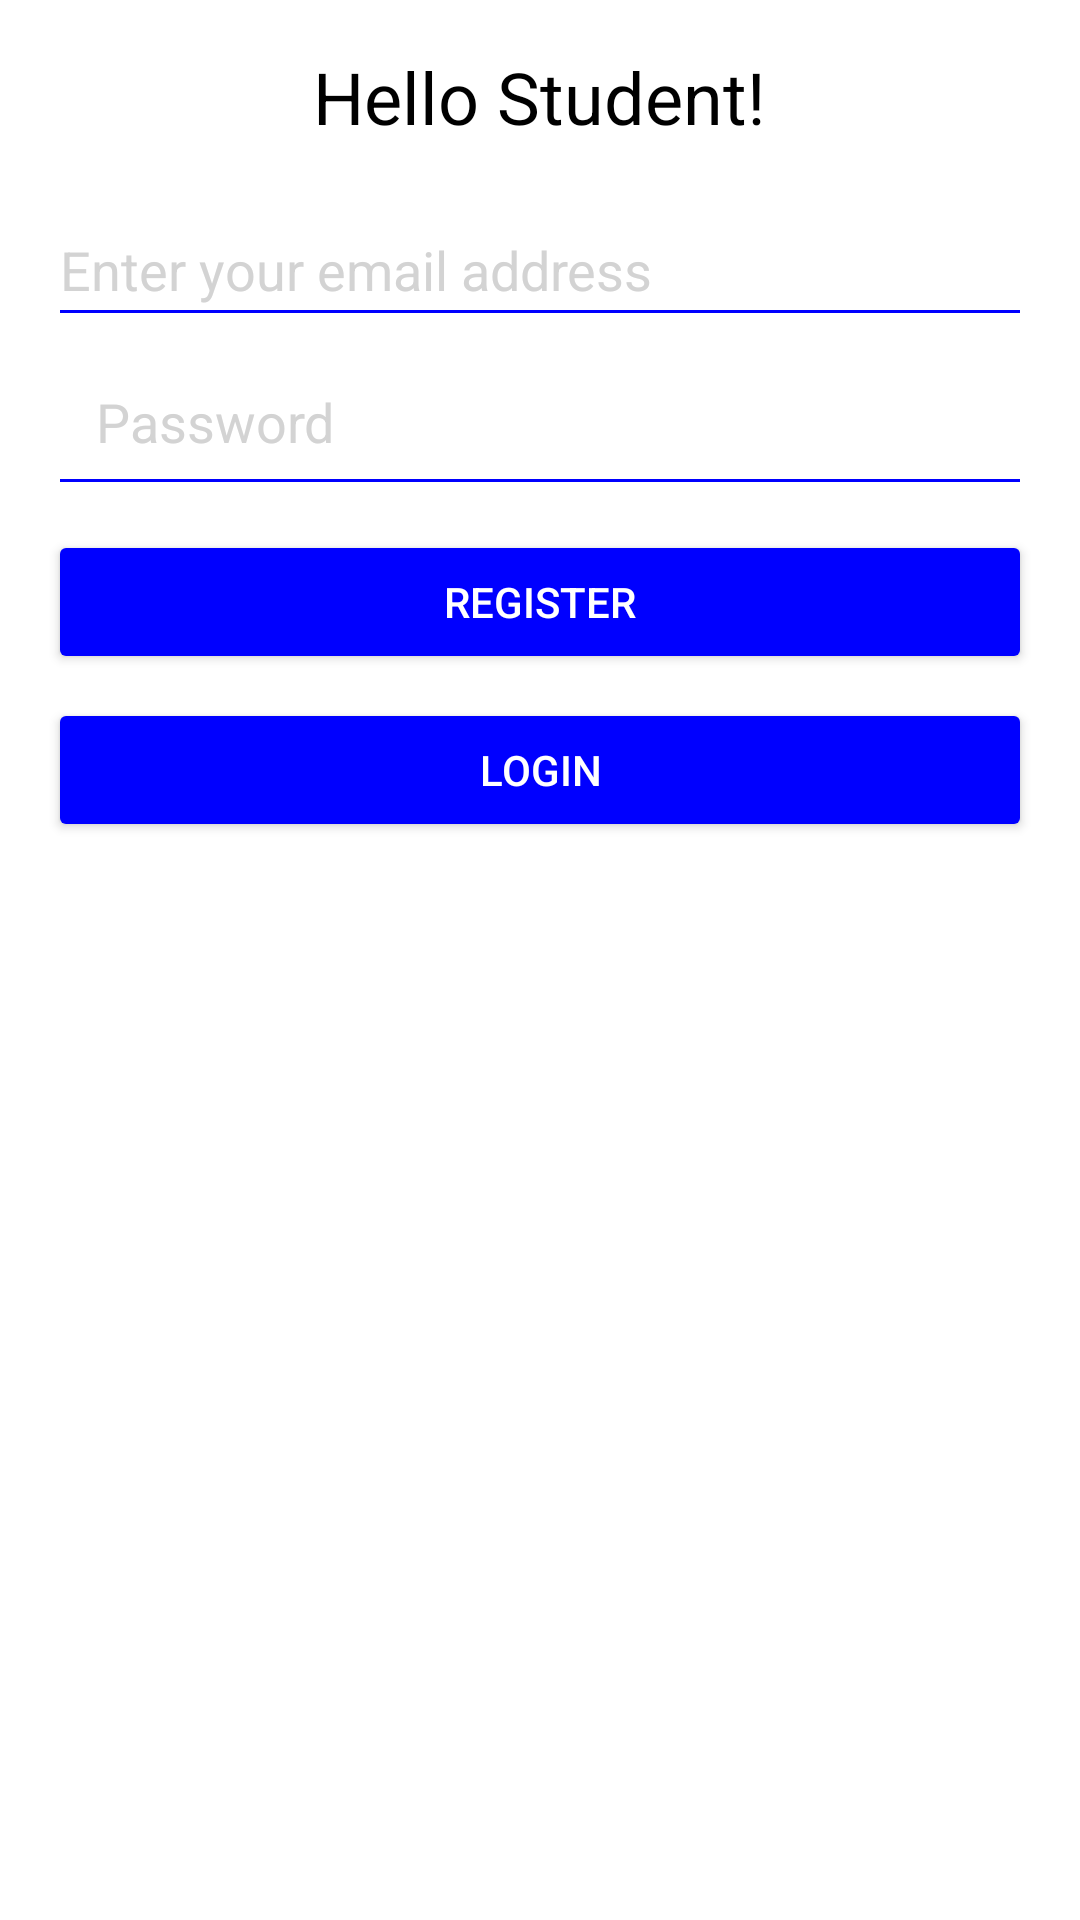

Write the Android layout XML for this screen, with the resource values it uses.
<!-- AndroidManifest.xml: application theme Theme.Enrollment_App -->
<!-- res/layout/activity_main.xml -->
<?xml version="1.0" encoding="utf-8"?>
<ScrollView xmlns:android="http://schemas.android.com/apk/res/android"
    xmlns:app="http://schemas.android.com/apk/res-auto"
    xmlns:tools="http://schemas.android.com/tools"
    android:layout_width="match_parent"
    android:layout_height="match_parent"
    android:background="#FFFFFF"
    tools:context=".MainActivity">

    <LinearLayout
        android:layout_width="match_parent"
        android:layout_height="wrap_content"
        android:orientation="vertical"
        android:padding="16dp">

        <TextView
            android:layout_width="wrap_content"
            android:layout_height="wrap_content"
            android:text="Hello Student!"
            android:textColor="#000000"
            android:textSize="24sp"
            android:layout_gravity="center_horizontal"
            android:layout_marginBottom="16dp"/>

        <EditText
            android:id="@+id/emailInput"
            android:layout_width="match_parent"
            android:layout_height="wrap_content"
            android:hint="Enter your email address"
            android:inputType="textEmailAddress"
            android:minHeight="48dp"
            android:textColor="#000000"
            android:textColorHint="#D3D3D3"
            android:backgroundTint="#0000FF" />

        <EditText
            android:id="@+id/passwordInput"
            android:layout_width="match_parent"
            android:layout_height="wrap_content"
            android:hint="Password"
            android:minHeight="48dp"
            android:padding="16dp"
            android:inputType="textPassword"
            android:backgroundTint="#0000FF"
            android:layout_marginBottom="8dp"
            android:textColor="#000000"
            android:textColorHint="#D3D3D3" />

        <Button
            android:id="@+id/registerButton"
            android:layout_width="match_parent"
            android:layout_height="wrap_content"
            android:text="Register"
            android:backgroundTint="#0000FF"
            android:layout_marginBottom="8dp"
            android:textColor="#FFFFFF" />

        <Button
            android:id="@+id/loginButton"
            android:layout_width="match_parent"
            android:layout_height="wrap_content"
            android:text="Login"
            android:backgroundTint="#0000FF"
            android:layout_marginBottom="8dp"
            android:textColor="#FFFFFF" />

    </LinearLayout>

</ScrollView>
<!-- resources referenced by this layout -->
<resources>
  <style name="Theme.Enrollment_App" parent="Base.Theme.Enrollment_App" />
  <style name="Base.Theme.Enrollment_App" parent="Theme.Material3.DayNight.NoActionBar">
          
          
      </style>
</resources>
